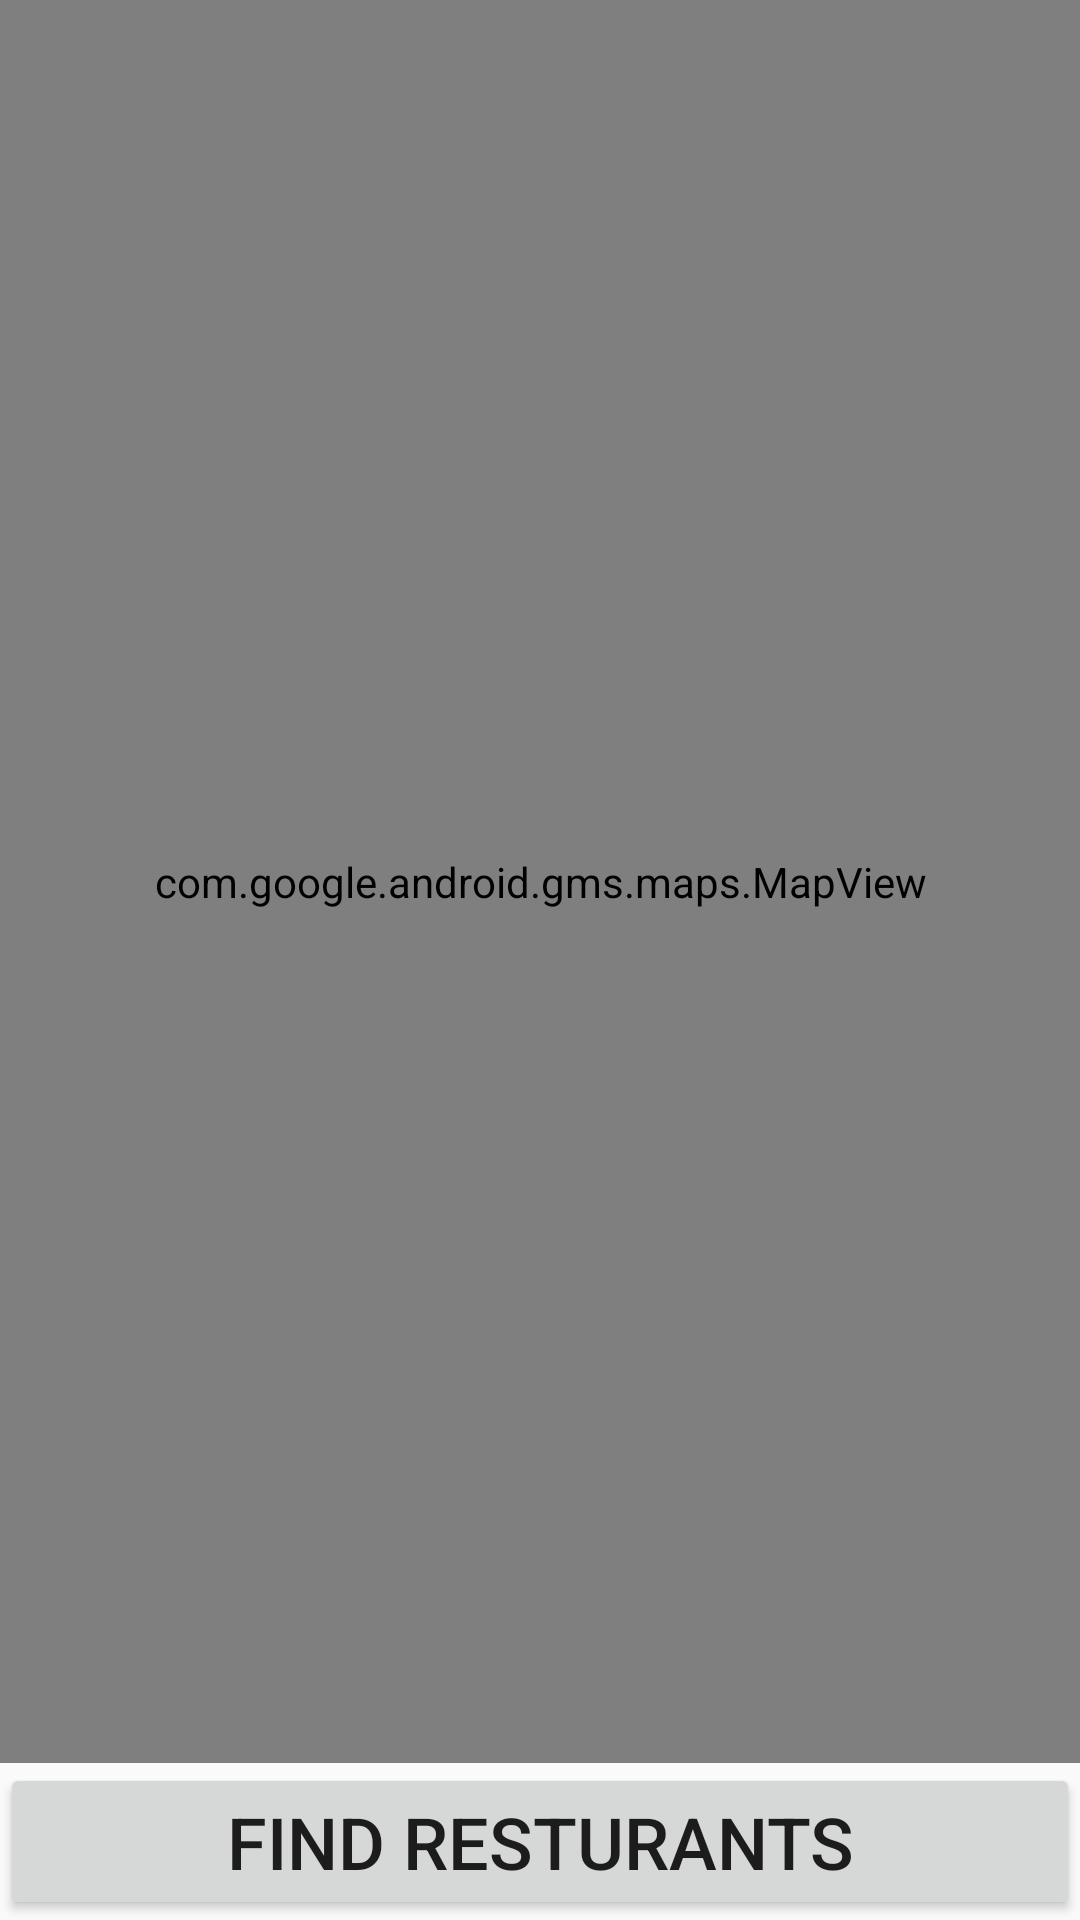

Android layout source for this screen:
<!-- AndroidManifest.xml: application theme Theme.AppCompat.DayNight.DarkActionBar -->
<!-- res/layout/activity_sign_places.xml -->
<?xml version="1.0" encoding="utf-8"?>
<LinearLayout xmlns:android="http://schemas.android.com/apk/res/android"
    xmlns:map="http://schemas.android.com/apk/res-auto"
    android:id="@+id/main"
    android:layout_width="match_parent"
    android:layout_height="match_parent"
    android:orientation="vertical">

    <com.google.android.gms.maps.MapView
        android:id="@+id/mapView"
        android:layout_width="match_parent"
        android:layout_height="0dp"
        android:layout_weight="1" />

    <Button
        android:id="@+id/Find_Place"
        android:layout_width="match_parent"
        android:layout_height="wrap_content"
        android:onClick="Find_Place"
        android:text="Find Resturants"
        android:textSize="24sp" />

</LinearLayout>
<!-- resources referenced by this layout -->
<resources>

</resources>
